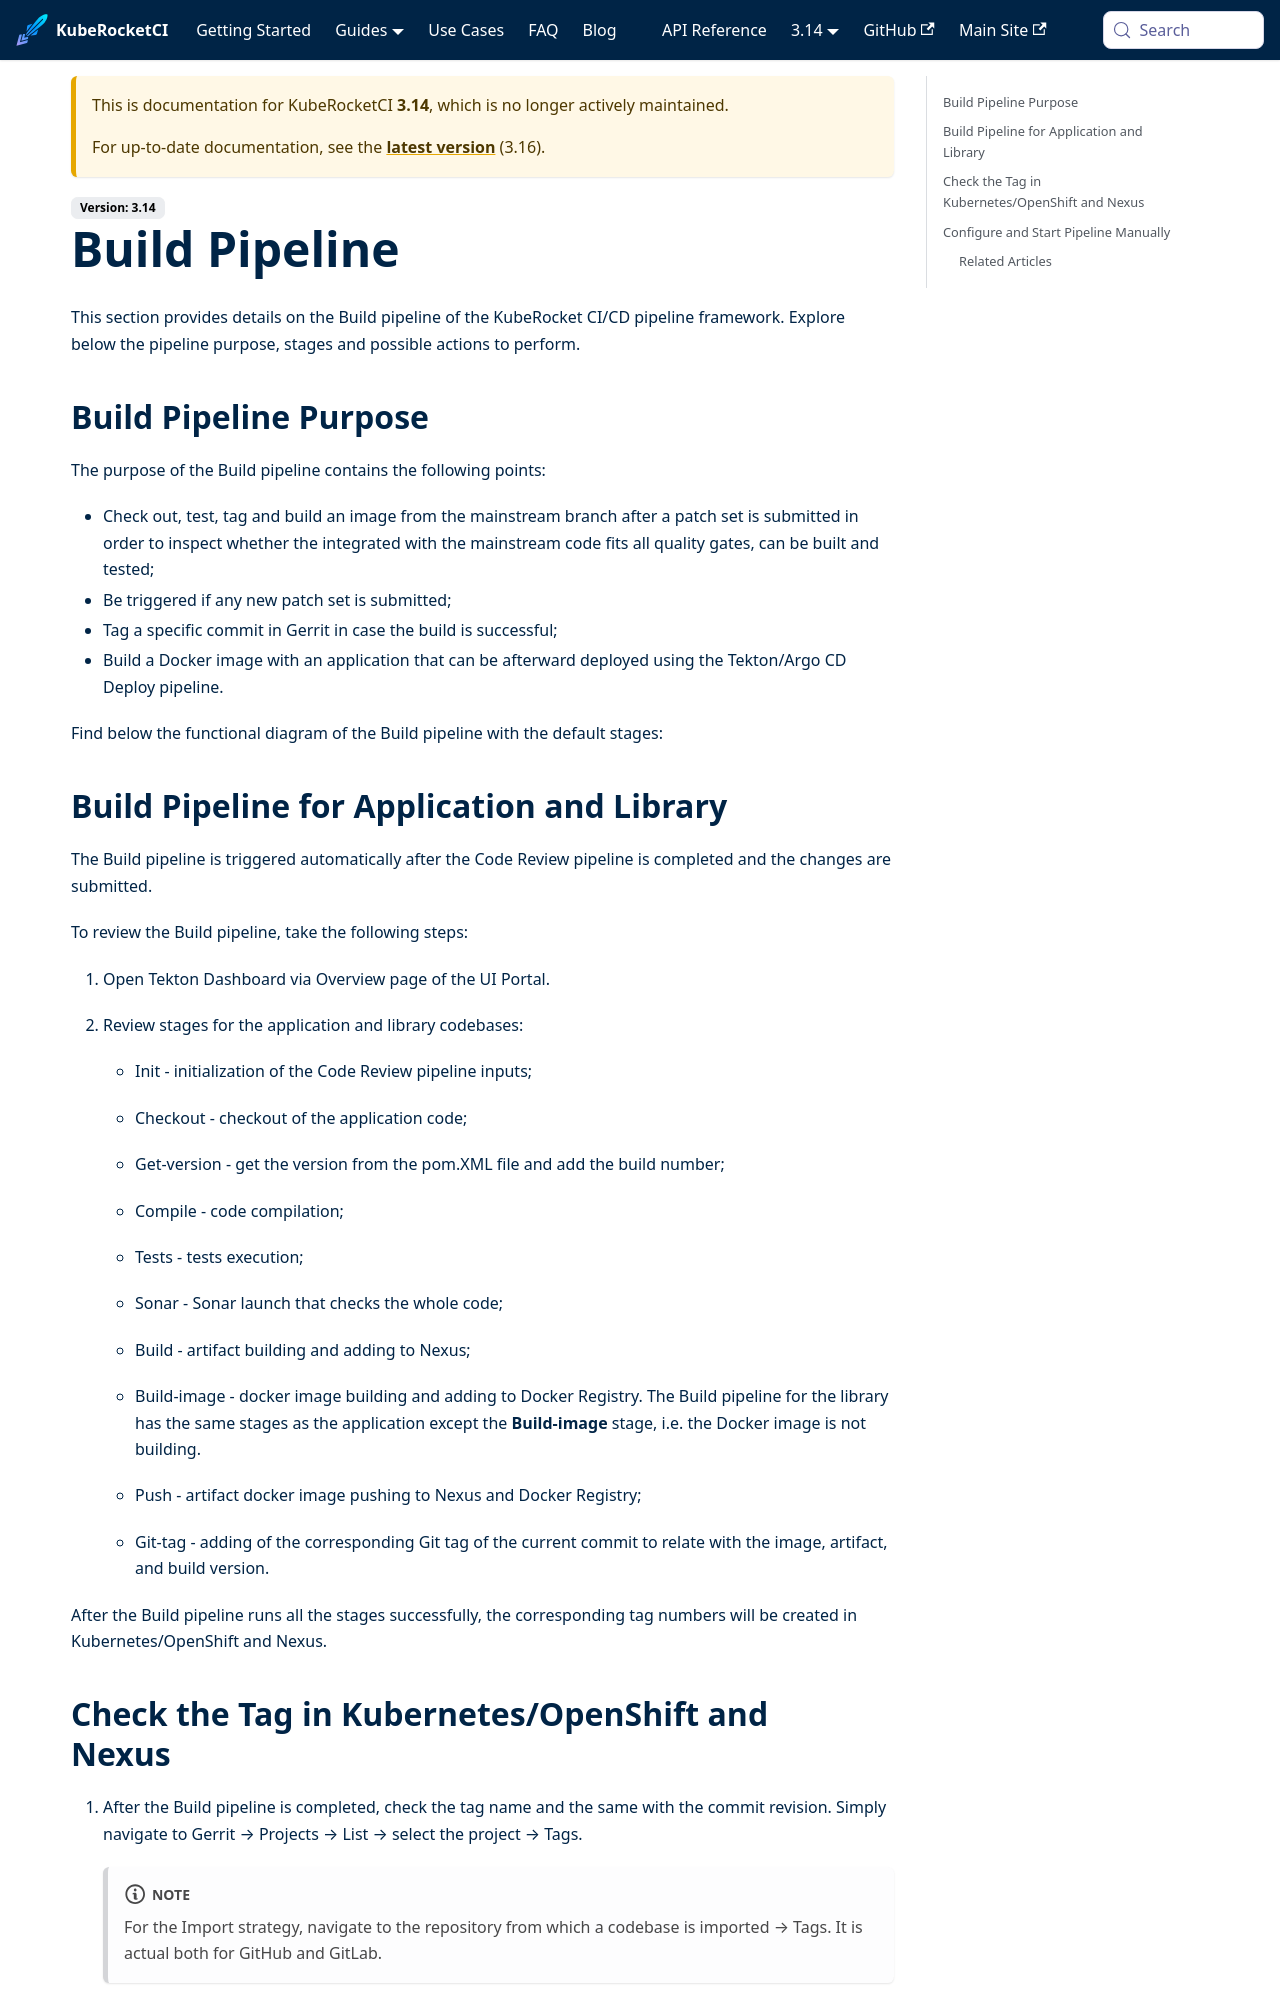

repository: KubeRocketCI/docs · page: docs/3.14/user-guide/build-pipeline.html · generator: docusaurus

# Build Pipeline

<head>
  <link rel="canonical" href="https://docs.kuberocketci.io/docs/user-guide/build-pipeline" />
</head>

This section provides details on the Build pipeline of the KubeRocket CI/CD pipeline framework. Explore below the pipeline purpose, stages and possible actions to perform.

## Build Pipeline Purpose

The purpose of the Build pipeline contains the following points:

* Check out, test, tag and build an image from the mainstream branch after a patch set is submitted in order to inspect whether the integrated with the mainstream code fits all quality gates, can be built and tested;
* Be triggered if any new patch set is submitted;
* Tag a specific commit in Gerrit in case the build is successful;
* Build a Docker image with an application that can be afterward deployed using the Tekton/Argo CD Deploy pipeline.

Find below the functional diagram of the Build pipeline with the default stages:

```mermaid
flowchart TD
   build --> get-nexus-repository-url
   compile --> test
   start([fa:fa-circle]) --> fetch-repository
   fetch-repository --> init-values
   get-nexus-repository-url --> push
   get-version --> update-build-number
   git-tag --> update-cbis
   init-values --> get-version
   kaniko-build --> git-tag
   push --> kaniko-build
   sast --> compile
   sonar --> build
   test --> sonar
   update-build-number --> sast
   update-cbis --> stop([fa:fa-circle])
```
